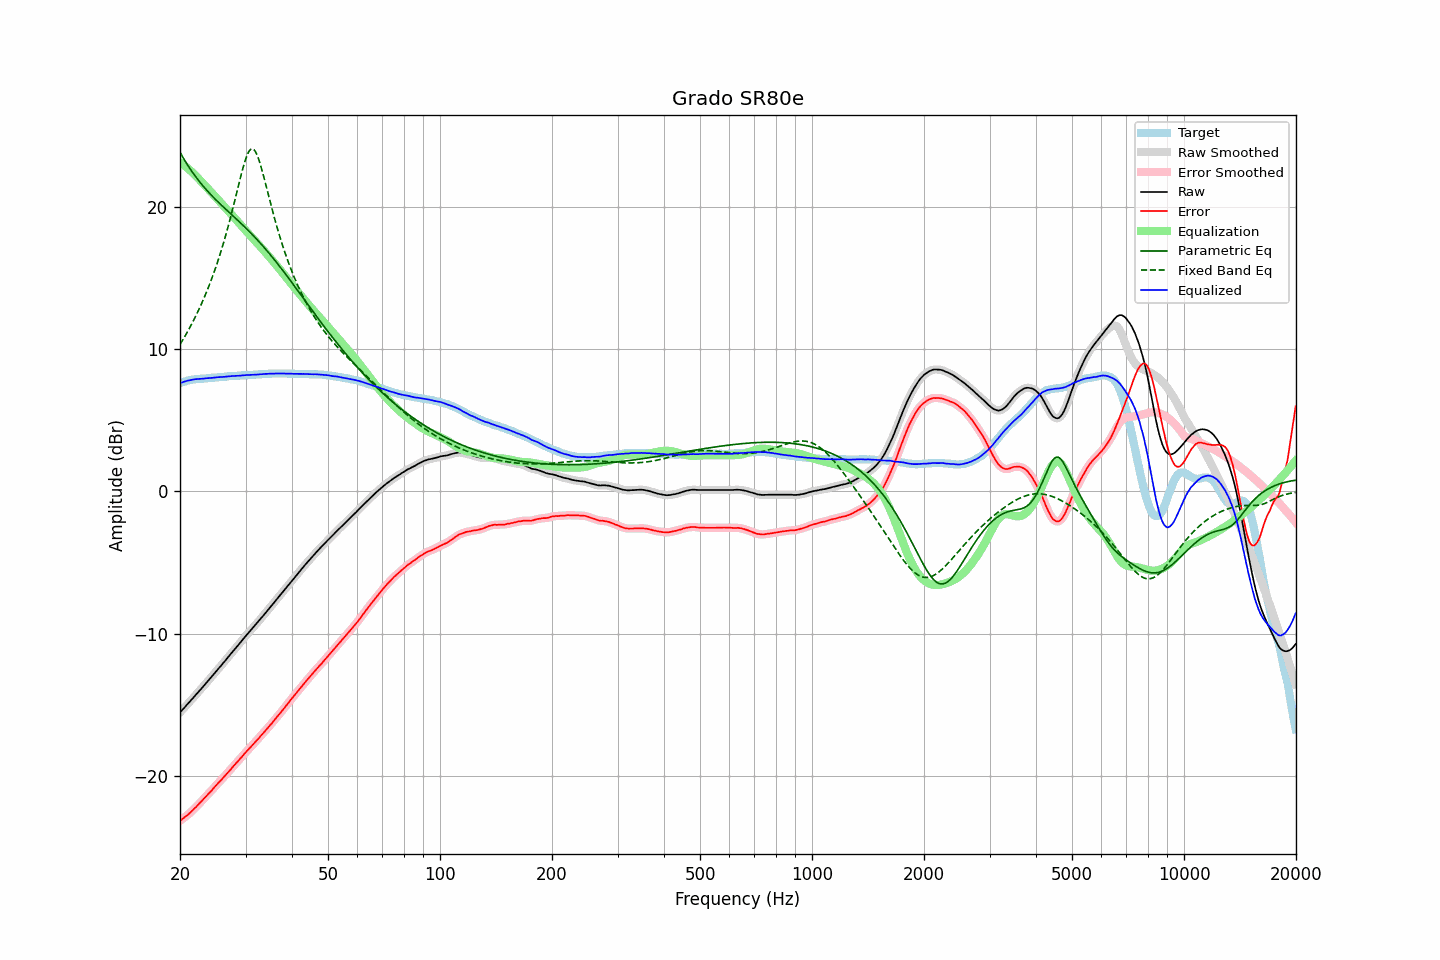

The data file committed next to this chart (first rows):
frequency, raw, error, smoothed, error_smoothed, equalization, parametric_eq, fixed_band_eq, equalized_raw, equalized_smoothed, target
20.00, -15.53, -23.15, -15.54, -23.15, 23.15, 23.85, 10.33, 7.62, 7.62, 7.62
20.20, -15.41, -23.07, -15.41, -23.07, 23.07, 23.65, 10.52, 7.66, 7.66, 7.66
20.40, -15.28, -22.98, -15.29, -22.99, 22.99, 23.46, 10.71, 7.70, 7.70, 7.70
20.61, -15.17, -22.90, -15.16, -22.90, 22.90, 23.27, 10.90, 7.73, 7.74, 7.73
20.81, -15.03, -22.80, -15.04, -22.81, 22.81, 23.08, 11.10, 7.77, 7.77, 7.77
21.02, -14.91, -22.72, -14.91, -22.71, 22.71, 22.91, 11.30, 7.80, 7.80, 7.81
21.23, -14.78, -22.61, -14.79, -22.62, 22.61, 22.73, 11.50, 7.83, 7.82, 7.83
21.44, -14.66, -22.51, -14.66, -22.51, 22.51, 22.57, 11.72, 7.85, 7.85, 7.85
21.66, -14.54, -22.41, -14.53, -22.40, 22.40, 22.40, 11.93, 7.87, 7.87, 7.87
21.87, -14.40, -22.28, -14.41, -22.29, 22.29, 22.25, 12.16, 7.89, 7.88, 7.88
22.09, -14.28, -22.18, -14.28, -22.18, 22.18, 22.09, 12.38, 7.90, 7.90, 7.90
22.31, -14.15, -22.06, -14.15, -22.06, 22.06, 21.95, 12.62, 7.91, 7.91, 7.91
22.54, -14.03, -21.95, -14.03, -21.95, 21.94, 21.80, 12.86, 7.92, 7.92, 7.92
22.76, -13.89, -21.82, -13.90, -21.82, 21.82, 21.66, 13.11, 7.93, 7.92, 7.93
22.99, -13.77, -21.70, -13.77, -21.70, 21.70, 21.53, 13.36, 7.93, 7.93, 7.93
23.22, -13.64, -21.58, -13.64, -21.58, 21.58, 21.39, 13.62, 7.94, 7.94, 7.94
23.45, -13.50, -21.45, -13.51, -21.46, 21.46, 21.26, 13.89, 7.96, 7.95, 7.95
23.69, -13.38, -21.34, -13.38, -21.33, 21.34, 21.14, 14.16, 7.96, 7.97, 7.96
23.92, -13.24, -21.21, -13.24, -21.22, 21.22, 21.01, 14.45, 7.97, 7.97, 7.97
24.16, -13.11, -21.10, -13.11, -21.10, 21.09, 20.89, 14.74, 7.98, 7.98, 7.99
24.40, -12.98, -20.99, -12.98, -20.98, 20.97, 20.78, 15.04, 7.99, 7.99, 8.01
24.65, -12.85, -20.85, -12.85, -20.85, 20.85, 20.66, 15.36, 8.00, 8.00, 8.00
24.89, -12.71, -20.72, -12.71, -20.72, 20.73, 20.55, 15.68, 8.01, 8.02, 8.01
25.14, -12.57, -20.59, -12.58, -20.59, 20.60, 20.43, 16.01, 8.03, 8.03, 8.02
25.39, -12.44, -20.47, -12.45, -20.48, 20.48, 20.32, 16.35, 8.04, 8.03, 8.03
25.65, -12.32, -20.36, -12.31, -20.36, 20.35, 20.22, 16.70, 8.04, 8.04, 8.05
25.91, -12.19, -20.24, -12.18, -20.23, 20.23, 20.11, 17.07, 8.04, 8.05, 8.05
26.16, -12.04, -20.10, -12.05, -20.11, 20.11, 20.00, 17.45, 8.06, 8.06, 8.06
26.43, -11.92, -19.99, -11.91, -19.98, 19.98, 19.90, 17.84, 8.07, 8.07, 8.07
26.69, -11.77, -19.85, -11.78, -19.86, 19.86, 19.79, 18.24, 8.08, 8.08, 8.08
26.96, -11.64, -19.74, -11.64, -19.74, 19.73, 19.69, 18.65, 8.10, 8.09, 8.10
27.23, -11.51, -19.62, -11.50, -19.61, 19.60, 19.58, 19.08, 8.10, 8.10, 8.11
27.50, -11.37, -19.47, -11.37, -19.48, 19.48, 19.48, 19.52, 8.11, 8.11, 8.11
27.77, -11.23, -19.34, -11.23, -19.35, 19.35, 19.37, 19.96, 8.12, 8.12, 8.11
28.05, -11.09, -19.22, -11.10, -19.22, 19.22, 19.27, 20.42, 8.13, 8.13, 8.13
28.33, -10.96, -19.09, -10.96, -19.09, 19.09, 19.16, 20.88, 8.13, 8.13, 8.13
28.62, -10.83, -18.97, -10.83, -18.97, 18.96, 19.06, 21.34, 8.14, 8.14, 8.14
28.90, -10.69, -18.84, -10.69, -18.84, 18.84, 18.95, 21.80, 8.14, 8.14, 8.15
29.19, -10.55, -18.70, -10.55, -18.71, 18.71, 18.84, 22.25, 8.15, 8.16, 8.15
29.48, -10.41, -18.59, -10.41, -18.58, 18.58, 18.74, 22.68, 8.17, 8.17, 8.18
29.78, -10.28, -18.45, -10.28, -18.45, 18.46, 18.63, 23.08, 8.18, 8.18, 8.17
30.08, -10.15, -18.33, -10.14, -18.32, 18.33, 18.52, 23.43, 8.18, 8.19, 8.18
30.38, -10.02, -18.20, -10.02, -18.20, 18.20, 18.41, 23.72, 8.19, 8.19, 8.18
30.68, -9.88, -18.08, -9.89, -18.08, 18.08, 18.29, 23.93, 8.20, 8.19, 8.20
30.99, -9.77, -17.97, -9.76, -17.96, 17.96, 18.18, 24.06, 8.19, 8.20, 8.20
31.30, -9.64, -17.84, -9.64, -17.84, 17.84, 18.06, 24.10, 8.20, 8.20, 8.20
31.61, -9.50, -17.71, -9.51, -17.71, 17.71, 17.94, 24.03, 8.21, 8.21, 8.21
31.93, -9.38, -17.60, -9.38, -17.59, 17.59, 17.83, 23.88, 8.22, 8.22, 8.22
32.24, -9.24, -17.46, -9.24, -17.47, 17.47, 17.70, 23.65, 8.23, 8.22, 8.22
32.57, -9.12, -17.35, -9.11, -17.35, 17.34, 17.58, 23.35, 8.23, 8.23, 8.24
32.89, -8.97, -17.21, -8.98, -17.22, 17.22, 17.46, 22.99, 8.24, 8.24, 8.24
33.22, -8.84, -17.09, -8.84, -17.09, 17.09, 17.33, 22.59, 8.25, 8.25, 8.25
33.55, -8.70, -16.96, -8.70, -16.96, 16.96, 17.20, 22.17, 8.26, 8.26, 8.26
33.89, -8.56, -16.83, -8.57, -16.84, 16.83, 17.07, 21.73, 8.27, 8.27, 8.27
34.23, -8.44, -16.70, -8.43, -16.70, 16.70, 16.94, 21.29, 8.27, 8.27, 8.27
34.57, -8.29, -16.57, -8.30, -16.57, 16.57, 16.81, 20.84, 8.28, 8.28, 8.28
34.92, -8.16, -16.44, -8.16, -16.44, 16.44, 16.67, 20.40, 8.28, 8.28, 8.28
35.27, -8.03, -16.32, -8.02, -16.31, 16.31, 16.53, 19.96, 8.28, 8.28, 8.29
35.62, -7.89, -16.17, -7.88, -16.17, 16.17, 16.40, 19.54, 8.29, 8.29, 8.29
35.97, -7.74, -16.03, -7.74, -16.04, 16.04, 16.25, 19.12, 8.29, 8.29, 8.29
... 635 more rows
